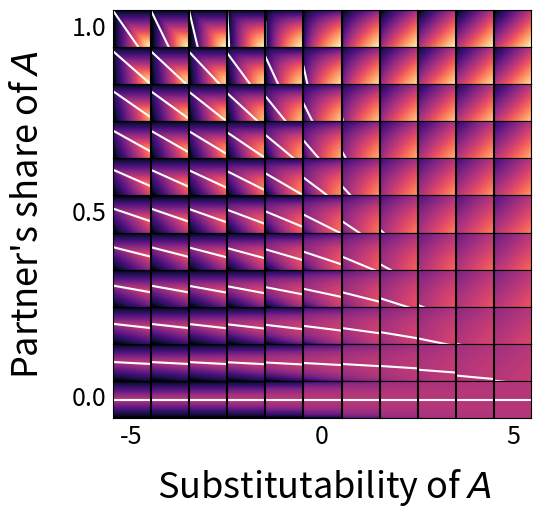

Here is the Python script that generated this plot:
#! /usr/bin/env python

import time
import matplotlib.pyplot as plt
import numpy as np

start_time = time.perf_counter ()

alpha = 0.5
R1 = 2.0
R2 = 2.0
R = R2/R1
a1max = 1.0
a2max = 1.0
b = a2max/a1max
npoints = 32

log_ess = np.linspace(-5, 5, num=11)
rhos = 1.0 - 1.0/pow(2, log_ess)
givens = np.linspace(1.0, 0.0, num=11)
givens[0] = 0.99999
Xrhos, Ygivens = np.meshgrid(rhos, givens)

x = np.linspace(0.001, 0.999, npoints)
a2partner = x
y = np.linspace(0.999, 0.001, npoints)
X, Y = np.meshgrid(x, y)

def fitness(x, y, given, rho):
    q1 = (1.0 - y)*R1
    q2 = y*R2*(1.0 - given) + x*R2*given
    if rho == 0.0:
        w = pow(q1, alpha)*pow(q2, 1.0 - alpha)
    else:
        w = pow(alpha*pow(q1, rho) + (1.0 - alpha)*pow(q2, rho), 1.0/rho)
    return w

def a2maxw(given, rho):
    T = b*R*(1.0 - given)
    Q = R*pow(T*(1.0 - alpha)/alpha, 1.0/(rho - 1.0))
    a2 = a2max - Q*b*(a2max - given + a2partner*given)/(1.0 + Q*b*(1.0 - given))
    a2 = 1.0 - a2
    return a2

plt.rcParams['pdf.fonttype'] = 42
plt.rcParams['ps.fonttype'] = 42

fslabel = 26 # Label font size
fstick = 18 # Tick font size

fig = plt.figure(figsize=(6, 6))
fig.supylabel("Partner's share of $\it{A}$", x=0.03, y=0.54, fontsize=fslabel)
fig.supxlabel("Substitutability of $\it{A}$", x=0.553, y=0.05, fontsize=fslabel)

grid = fig.add_gridspec(len(givens), len(log_ess))

axs = grid.subplots()
plt.subplots_adjust(hspace=0, wspace=0, bottom=0.2, left=0.2)

for row, given in zip(axs, givens):
    for ax, rho in zip(row, rhos):
        Z = fitness(X, Y, given, rho)
        ax.imshow(Z, cmap='magma', vmin=0, vmax=2)
        xaxis = a2partner*npoints
        yaxis = a2maxw(given, rho)*npoints
        ax.plot(xaxis, yaxis, color='white')
        ax.set(xticks=[], yticks=[], xlim=(0, npoints-1), ylim=(npoints-1, 0))
for ax, log_es in zip(axs[-1, ::5], log_ess[::5]):
    ax.set_xlabel(round(log_es), fontsize=fstick)
for ax, given in zip(axs[::5, 0], givens[::5]):
    ax.set_ylabel(round(given, 1), rotation='horizontal', horizontalalignment='right', verticalalignment='center', fontsize=fstick)

plt.savefig('games.png', dpi=100)
plt.close()

end_time = time.perf_counter ()
print(f'\nTime elapsed: {(end_time - start_time):.2f} seconds')
